Run: headless pygame with SDL's dummy video driver; simulated clock (each Clock.tick advances the game by its frame time, no real sleeping); random seed 0; keys injected as events and as key.get_pressed() state; no mouse input.
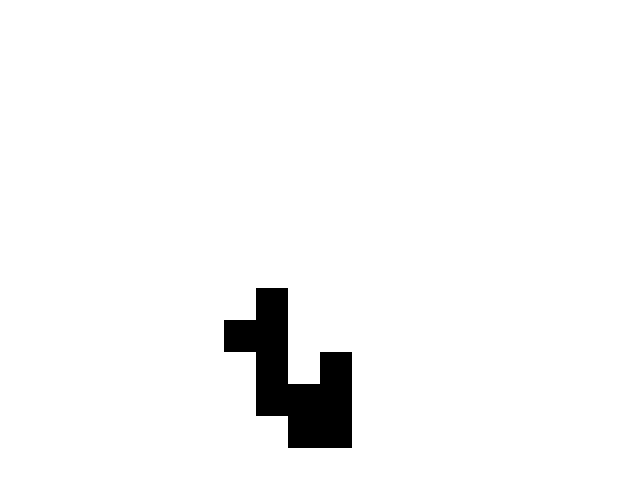
Frame 1 of 4 · flips 1–60 · no input
Frame 2 of 4 · flips 61–180 · tapped SPACE, RETURN · held RIGHT (→), D · screen unchanged from frame 1, image omitted
Frame 3 of 4 · flips 181–300 · held DOWN (↓), S · screen unchanged from frame 2, image omitted
Frame 4 of 4 · flips 301–420 · held LEFT (←), A, UP (↑), W · screen unchanged from frame 3, image omitted

The pygame program that drew these frames:

import pygame
import sys
import random

# Initialize Pygame
pygame.init()

# Config
WINDOW_WIDTH = 640
WINDOW_HEIGHT = 480
TILL_SIZE = 32
ROWS = WINDOW_HEIGHT // TILL_SIZE
COLS = WINDOW_WIDTH // TILL_SIZE
GRID = [[0 for _ in range(COLS)] for _ in range(ROWS)]


class Generator():
    def __init__(self):
        self.screen = pygame.display.set_mode((WINDOW_WIDTH, WINDOW_HEIGHT))
        pygame.display.set_caption("Dungeons Generator")
        self.grid = GRID
        self.new_map(10, 0)
        self.main_loop()


    def new_map(self, path_length, side_rooms):
        col = 8
        row = 8
        for n in range(path_length):
            while True:
                direction = random.randint(0, 3)
                if direction == 0:
                    col -= 1
                elif direction == 1:
                    row -= 1
                elif direction == 2:
                    col += 1
                elif direction == 3:
                    row += 1

                if GRID[row][col]:
                    continue
                else:
                    GRID[row][col] = 1
                    break


    def render(self):
        self.screen.fill((255, 255, 255))
        for row in range(ROWS):
            for col in range(COLS):
                if self.grid[row][col]:
                    pygame.draw.rect(self.screen, (0,0,0), (col * TILL_SIZE, row * TILL_SIZE, TILL_SIZE, TILL_SIZE))
        pygame.display.flip()


    def main_loop(self):
        while True:
            for event in pygame.event.get():
                if event.type == pygame.QUIT:
                    pygame.quit()
                    sys.exit()
            
            self.render()
            pygame.time.Clock().tick(60)


if __name__ == "__main__":
    Generator()
